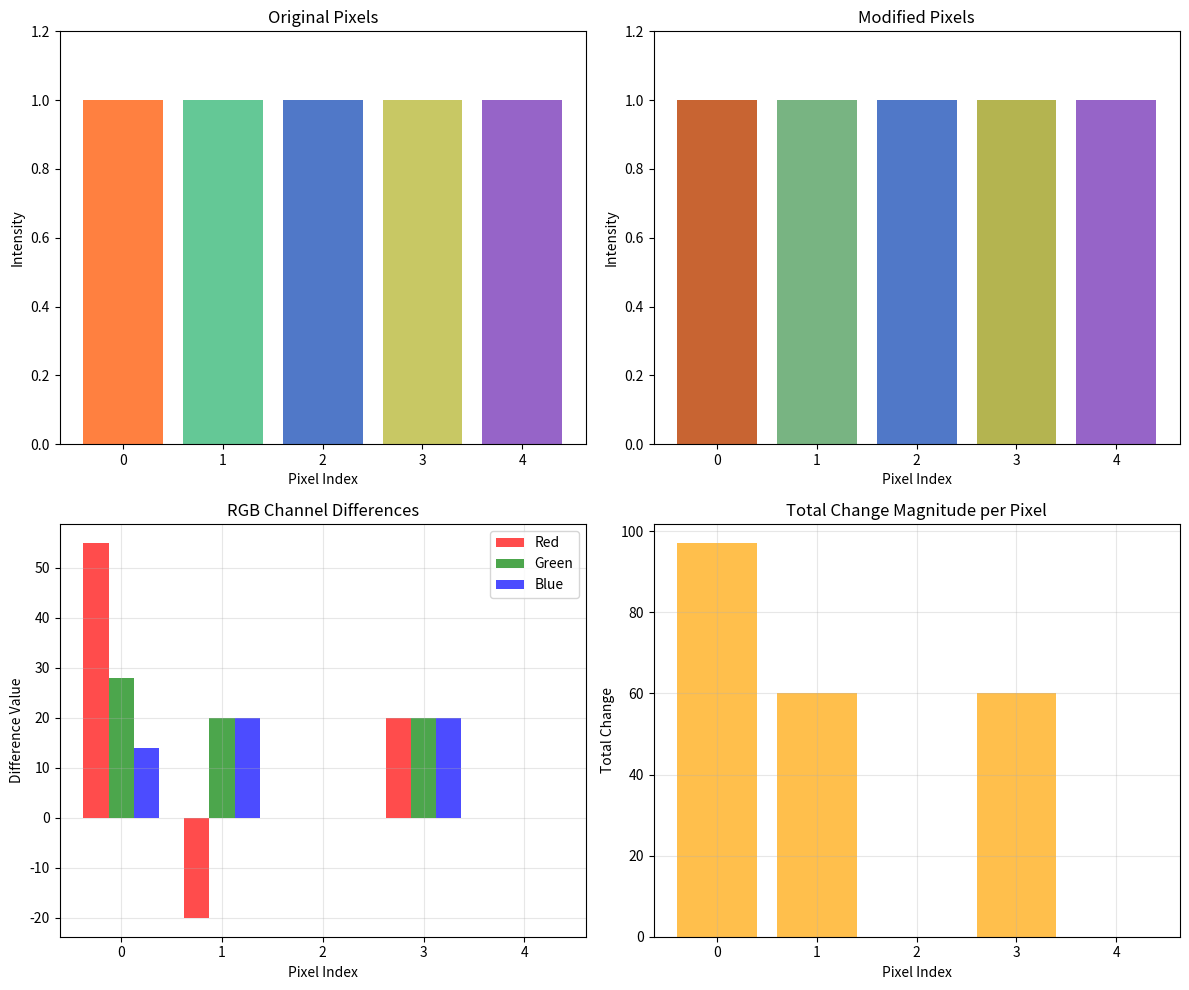

Source code (Python):
"""
Image Processing with Vector Subtraction
=======================================

This module demonstrates how vector subtraction is used in image processing
for change detection, enhancement, and analysis.
"""

import numpy as np
import matplotlib.pyplot as plt

def pixel_vector_subtraction():
    """Demonstrate basic pixel vector subtraction."""
    print("=== Pixel Vector Subtraction ===")
    
    # Original pixel (RGB values)
    original_pixel = np.array([255, 128, 64])    # Red-orange pixel
    modified_pixel = np.array([200, 100, 50])    # Darker version
    
    print(f"Original pixel (RGB): {original_pixel}")
    print(f"Modified pixel (RGB): {modified_pixel}")
    
    # Calculate difference using vector subtraction
    pixel_difference = original_pixel - modified_pixel
    print(f"Pixel difference: {pixel_difference}")
    
    # Interpret the difference
    print(f"Red channel change: {pixel_difference[0]} (darker by {pixel_difference[0]})")
    print(f"Green channel change: {pixel_difference[1]} (darker by {pixel_difference[1]})")
    print(f"Blue channel change: {pixel_difference[2]} (darker by {pixel_difference[2]})")
    print()

def image_change_detection():
    """Demonstrate change detection between two images."""
    print("=== Image Change Detection ===")
    
    # Simulate two images (small 3x3 pixel arrays)
    # Each pixel is represented as [R, G, B] values
    image1 = np.array([
        [[255, 0, 0], [0, 255, 0], [0, 0, 255]],      # Red, Green, Blue
        [[255, 255, 0], [255, 0, 255], [0, 255, 255]], # Yellow, Magenta, Cyan
        [[128, 128, 128], [255, 255, 255], [0, 0, 0]]  # Gray, White, Black
    ])
    
    # Modified image (some pixels changed)
    image2 = np.array([
        [[200, 0, 0], [0, 255, 0], [0, 0, 255]],      # Red darker, others same
        [[255, 255, 0], [200, 0, 200], [0, 255, 255]], # Magenta darker
        [[128, 128, 128], [255, 255, 255], [50, 50, 50]] # Black lighter
    ])
    
    print("Image 1 (original):")
    print(image1)
    print("\nImage 2 (modified):")
    print(image2)
    
    # Calculate differences using vector subtraction
    differences = image1 - image2
    print("\nDifferences (Image1 - Image2):")
    print(differences)
    
    # Find which pixels changed
    changed_pixels = np.any(differences != 0, axis=2)  # Check if any RGB channel changed
    print(f"\nChanged pixels (True/False):")
    print(changed_pixels)
    
    # Count changes
    num_changes = np.sum(changed_pixels)
    print(f"Number of changed pixels: {num_changes}")
    print()

def visualize_pixel_changes():
    """Visualize pixel changes with charts."""
    print("=== Pixel Change Visualization ===")
    
    # Create sample data for visualization
    pixels_original = np.array([
        [255, 128, 64],   # Red-orange
        [100, 200, 150],  # Green
        [80, 120, 200],   # Blue
        [200, 200, 100],  # Yellow
        [150, 100, 200]   # Purple
    ])
    
    pixels_modified = np.array([
        [200, 100, 50],   # Darker red-orange
        [120, 180, 130],  # Slightly different green
        [80, 120, 200],   # Same blue
        [180, 180, 80],   # Darker yellow
        [150, 100, 200]   # Same purple
    ])
    
    # Calculate differences
    differences = pixels_original - pixels_modified
    
    # Create visualization
    fig, ((ax1, ax2), (ax3, ax4)) = plt.subplots(2, 2, figsize=(12, 10))
    
    # Plot 1: Original pixels
    colors_original = pixels_original / 255.0  # Normalize to 0-1 for matplotlib
    ax1.bar(range(len(pixels_original)), [1]*len(pixels_original), color=colors_original)
    ax1.set_title('Original Pixels')
    ax1.set_xlabel('Pixel Index')
    ax1.set_ylabel('Intensity')
    ax1.set_ylim(0, 1.2)
    
    # Plot 2: Modified pixels
    colors_modified = pixels_modified / 255.0
    ax2.bar(range(len(pixels_modified)), [1]*len(pixels_modified), color=colors_modified)
    ax2.set_title('Modified Pixels')
    ax2.set_xlabel('Pixel Index')
    ax2.set_ylabel('Intensity')
    ax2.set_ylim(0, 1.2)
    
    # Plot 3: RGB channel differences
    x = np.arange(len(pixels_original))
    width = 0.25
    
    ax3.bar(x - width, differences[:, 0], width, label='Red', color='red', alpha=0.7)
    ax3.bar(x, differences[:, 1], width, label='Green', color='green', alpha=0.7)
    ax3.bar(x + width, differences[:, 2], width, label='Blue', color='blue', alpha=0.7)
    
    ax3.set_title('RGB Channel Differences')
    ax3.set_xlabel('Pixel Index')
    ax3.set_ylabel('Difference Value')
    ax3.legend()
    ax3.grid(True, alpha=0.3)
    
    # Plot 4: Total change magnitude
    total_changes = np.sum(np.abs(differences), axis=1)
    ax4.bar(range(len(total_changes)), total_changes, color='orange', alpha=0.7)
    ax4.set_title('Total Change Magnitude per Pixel')
    ax4.set_xlabel('Pixel Index')
    ax4.set_ylabel('Total Change')
    ax4.grid(True, alpha=0.3)
    
    plt.tight_layout()
    plt.show()
    
    print("Visualization created showing:")
    print("- Original vs Modified pixels")
    print("- RGB channel differences")
    print("- Total change magnitude")
    print()

def image_enhancement():
    """Demonstrate image enhancement using vector subtraction."""
    print("=== Image Enhancement ===")
    
    # Simulate a noisy image
    original_pixel = np.array([200, 150, 100])
    noisy_pixel = np.array([210, 140, 110])  # Added noise
    
    print(f"Original pixel: {original_pixel}")
    print(f"Noisy pixel: {noisy_pixel}")
    
    # Calculate noise (difference)
    noise = noisy_pixel - original_pixel
    print(f"Detected noise: {noise}")
    
    # Remove noise by subtracting it
    enhanced_pixel = noisy_pixel - noise
    print(f"Enhanced pixel: {enhanced_pixel}")
    print(f"Are original and enhanced equal? {np.array_equal(original_pixel, enhanced_pixel)}")
    
    # Brightness adjustment
    brightness_adjustment = np.array([20, 20, 20])  # Make brighter
    brightened_pixel = original_pixel + brightness_adjustment
    print(f"\nBrightness adjustment: {brightness_adjustment}")
    print(f"Brightened pixel: {brightened_pixel}")
    
    # Contrast adjustment (simplified)
    contrast_factor = 1.2
    contrasted_pixel = (original_pixel - 128) * contrast_factor + 128
    contrasted_pixel = np.clip(contrasted_pixel, 0, 255).astype(int)
    print(f"Contrasted pixel: {contrasted_pixel}")
    print()

def edge_detection_simple():
    """Simple edge detection using vector subtraction."""
    print("=== Simple Edge Detection ===")
    
    # Create a simple 3x3 image with edges
    image = np.array([
        [[100, 100, 100], [100, 100, 100], [200, 200, 200]],  # Edge between 2nd and 3rd column
        [[100, 100, 100], [100, 100, 100], [200, 200, 200]],
        [[100, 100, 100], [100, 100, 100], [200, 200, 200]]
    ])
    
    print("Original image (3x3 pixels):")
    print(image)
    
    # Detect horizontal edges (compare rows)
    horizontal_edges = np.zeros((2, 3, 3))
    for i in range(2):
        horizontal_edges[i] = image[i+1] - image[i]  # Vector subtraction
    
    print("\nHorizontal edges (row differences):")
    print(horizontal_edges)
    
    # Detect vertical edges (compare columns)
    vertical_edges = np.zeros((3, 2, 3))
    for j in range(2):
        vertical_edges[:, j] = image[:, j+1] - image[:, j]  # Vector subtraction
    
    print("\nVertical edges (column differences):")
    print(vertical_edges)
    
    # Calculate edge strength
    horizontal_strength = np.sum(np.abs(horizontal_edges), axis=2)
    vertical_strength = np.sum(np.abs(vertical_edges), axis=2)
    
    print(f"\nHorizontal edge strength:")
    print(horizontal_strength)
    print(f"Vertical edge strength:")
    print(vertical_strength)
    print()

def color_correction():
    """Demonstrate color correction using vector subtraction."""
    print("=== Color Correction ===")
    
    # Simulate color cast (too much red)
    original_pixel = np.array([150, 150, 150])  # Neutral gray
    color_cast_pixel = np.array([180, 150, 150])  # Too much red
    
    print(f"Original pixel: {original_pixel}")
    print(f"Color cast pixel: {color_cast_pixel}")
    
    # Calculate color cast
    color_cast = color_cast_pixel - original_pixel
    print(f"Color cast: {color_cast}")
    
    # Correct by subtracting the cast
    corrected_pixel = color_cast_pixel - color_cast
    print(f"Corrected pixel: {corrected_pixel}")
    
    # Partial correction (subtract half the cast)
    partial_correction = color_cast_pixel - (color_cast * 0.5)
    print(f"Partially corrected pixel: {partial_correction}")
    print()

def image_comparison_metrics():
    """Calculate image comparison metrics using vector subtraction."""
    print("=== Image Comparison Metrics ===")
    
    # Two similar images
    image1 = np.array([
        [[255, 0, 0], [0, 255, 0], [0, 0, 255]],
        [[255, 255, 0], [255, 0, 255], [0, 255, 255]]
    ])
    
    image2 = np.array([
        [[250, 5, 5], [5, 250, 5], [5, 5, 250]],  # Slightly different
        [[250, 250, 5], [250, 5, 250], [5, 250, 250]]
    ])
    
    print("Image 1:")
    print(image1)
    print("\nImage 2:")
    print(image2)
    
    # Calculate differences
    differences = image1 - image2
    print(f"\nDifferences:")
    print(differences)
    
    # Calculate metrics
    mean_squared_error = np.mean(differences ** 2)
    mean_absolute_error = np.mean(np.abs(differences))
    max_error = np.max(np.abs(differences))
    
    print(f"\nComparison Metrics:")
    print(f"Mean Squared Error: {mean_squared_error:.2f}")
    print(f"Mean Absolute Error: {mean_absolute_error:.2f}")
    print(f"Maximum Error: {max_error}")
    
    # Calculate similarity percentage
    total_pixels = image1.size
    similar_pixels = np.sum(np.abs(differences) < 10)  # Within 10 units
    similarity_percentage = (similar_pixels / total_pixels) * 100
    print(f"Similarity Percentage: {similarity_percentage:.1f}%")
    print()

if __name__ == "__main__":
    print("Image Processing with Vector Subtraction\n")
    pixel_vector_subtraction()
    image_change_detection()
    visualize_pixel_changes()
    image_enhancement()
    edge_detection_simple()
    color_correction()
    image_comparison_metrics()
